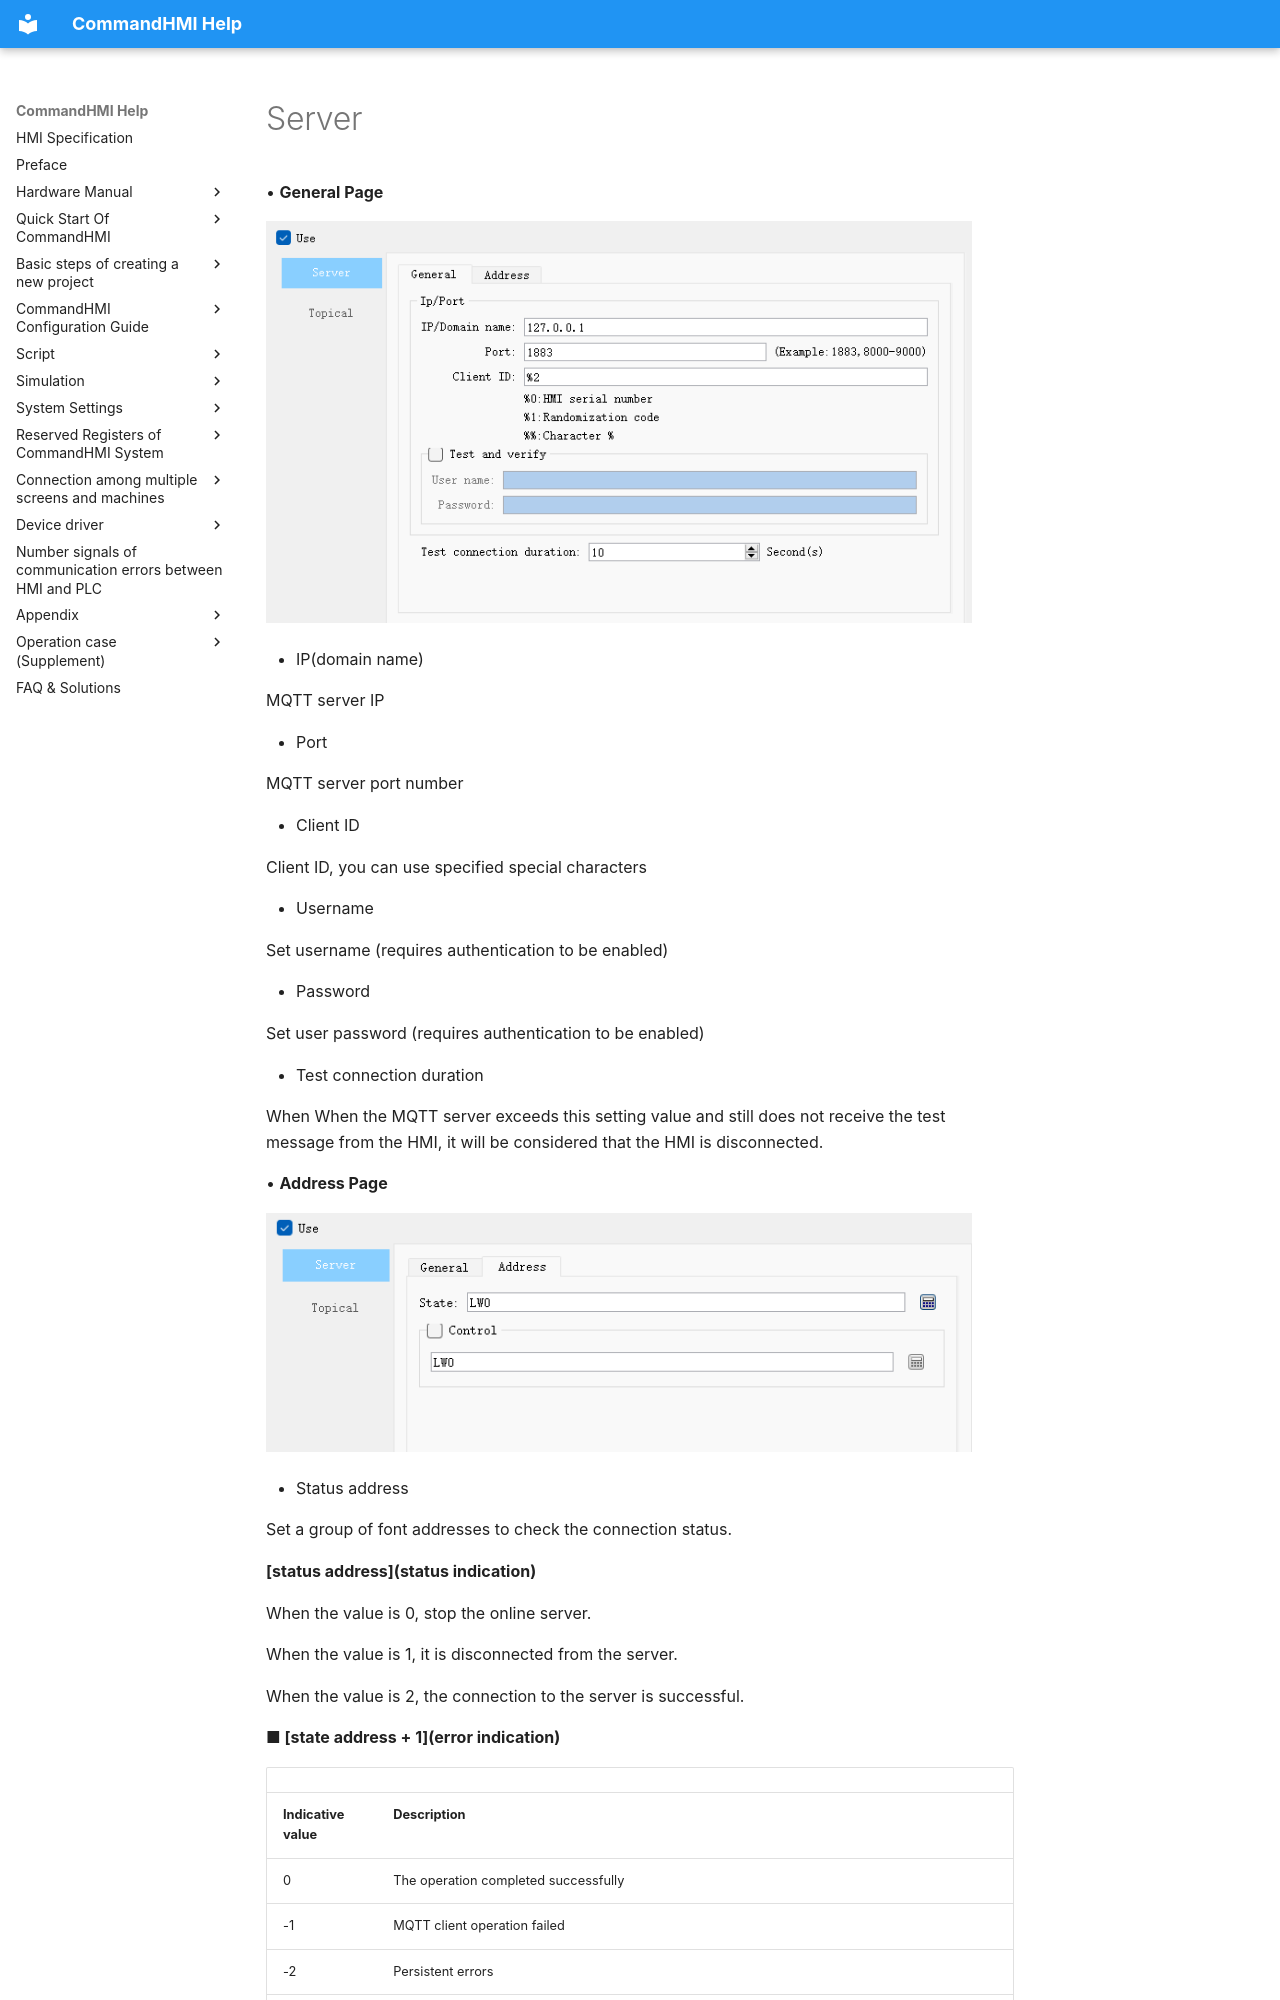

repository: AceAutomation/commandhmi-aide · page: en/setting/mqtt.html · generator: mkdocs

# Server

• **General Page**

<img src="mqtt.files/server-general.png" width="706" />

- IP(domain name)

MQTT server IP

- Port

MQTT server port number

- Client ID

Client ID, you can use specified special characters

- Username

Set username (requires authentication to be enabled)

- Password

Set user password (requires authentication to be enabled)

- Test connection duration

When When the MQTT server exceeds this setting value and still does not receive the test message from the HMI, it will be considered that the HMI is disconnected.

• **Address Page**

<img src="mqtt.files/server-addr.png" width="706" />

- Status address

Set a group of font addresses to check the connection status.

**\[status address\](status indication)**

When the value is 0, stop the online server.

When the value is 1, it is disconnected from the server.

When the value is 2, the connection to the server is successful.

**■   \[state address + 1\](error indication)**
